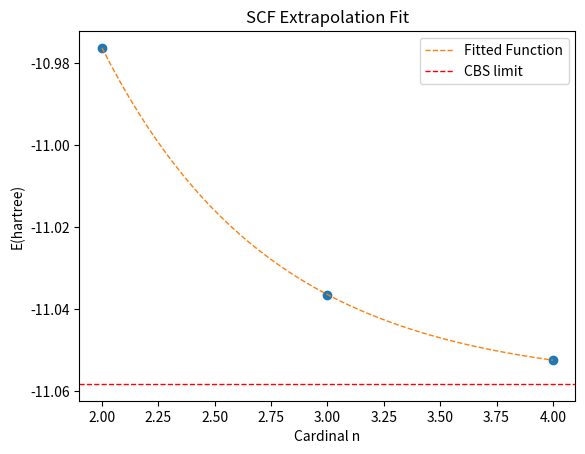

Write Python code to recreate this figure.
#! /usr/bin/env python

import sys,os
import pandas as pd
from scipy.optimize import curve_fit
import numpy as np
import matplotlib as mpl
import matplotlib.pyplot as plt


#~~~~~~~~ Input ~~~~~~~~~~~~
basis = np.array([2,3,4])
scf  = np.array([-10.97636635, -11.03643822, -11.05240831,])
#scf  = np.array([ -11.00416835, -11.06921248, -11.08624610,])  #Pople
#ccsd = np.array([-5.94301458, -5.95214538, -5.95475895, -5.95555698])
#~~~~~~~~~~~~~~~~~~~~~~~~~~~
#corr = ccsd - scf







def scf_cbs(n, e_cbs, c, d):	#SCF
        y=e_cbs+c*np.exp(-d*n)
        return y

def corr_cbs(n, e_cbs, c, d):	#Correlation
        y=e_cbs+c/(n+3.0/8.0)**3.0+d/(n+3.0/8.0)**5.0
        return y

####~~~~~~~~~~~~~~Corr~~~~~~~~~~~~~~~~~~~~~~
#
#xdata=basis
#ydata=corr
#
#initial=[min(ydata), 0.1, 1.0]
#limit=( [-np.inf, -np.inf, -np.inf], [min(ydata), np.inf, np.inf] )
#popt_corr, pcov_corr = curve_fit(corr_cbs, xdata, ydata, p0=initial, bounds=limit)
#print("Fit params:", popt_corr, np.sqrt(np.diag(pcov_corr)), "\n")
#
#x=np.linspace(xdata[0],xdata[-1],50)
#fig, ax = plt.subplots()
#plt.plot(xdata, ydata, 'o')
#plt.plot(x, corr_cbs(x, *popt_corr), '--', lw=1, label="Fitted Function")
#plt.axhline(y=popt_corr[0], ls='dashed', lw=1, color='red', label='CBS limit')
#ax.set(title='Extrapolation of Correlation',
#xlabel='Cardinal n',
#ylabel='E(hartree)')
#legend = ax.legend(loc='best', shadow=False)
##plt.savefig('extrap.png', format='png', dpi=100)
#plt.show()
#

#~~~~~~~~~~~SCF~~~~~~~~~~~~~~~~~~~~~~~~~

xdata=basis
ydata=scf

initial=[min(ydata), 0.01, 1.0]
limit=( [-np.inf, -np.inf, -np.inf], [min(ydata), np.inf, np.inf] )
popt_scf, pcov_scf = curve_fit(scf_cbs, xdata, ydata, p0=initial, bounds=limit)
print("SCF", popt_scf, np.sqrt(np.diag(pcov_scf)))

x=np.linspace(xdata[0],xdata[-1],50)
fig, ax = plt.subplots()
plt.plot(xdata, ydata, 'o')
plt.plot(x, scf_cbs(x, *popt_scf), '--', lw=1, label="Fitted Function")
plt.axhline(y=popt_scf[0], ls='dashed', lw=1, color='red', label='CBS limit')
ax.set(title='SCF Extrapolation Fit',
xlabel='Cardinal n',
ylabel='E(hartree)')
legend = ax.legend(loc='best', shadow=False)
#plt.savefig('extrap_scf.png', format='png', dpi=100)
plt.show()



